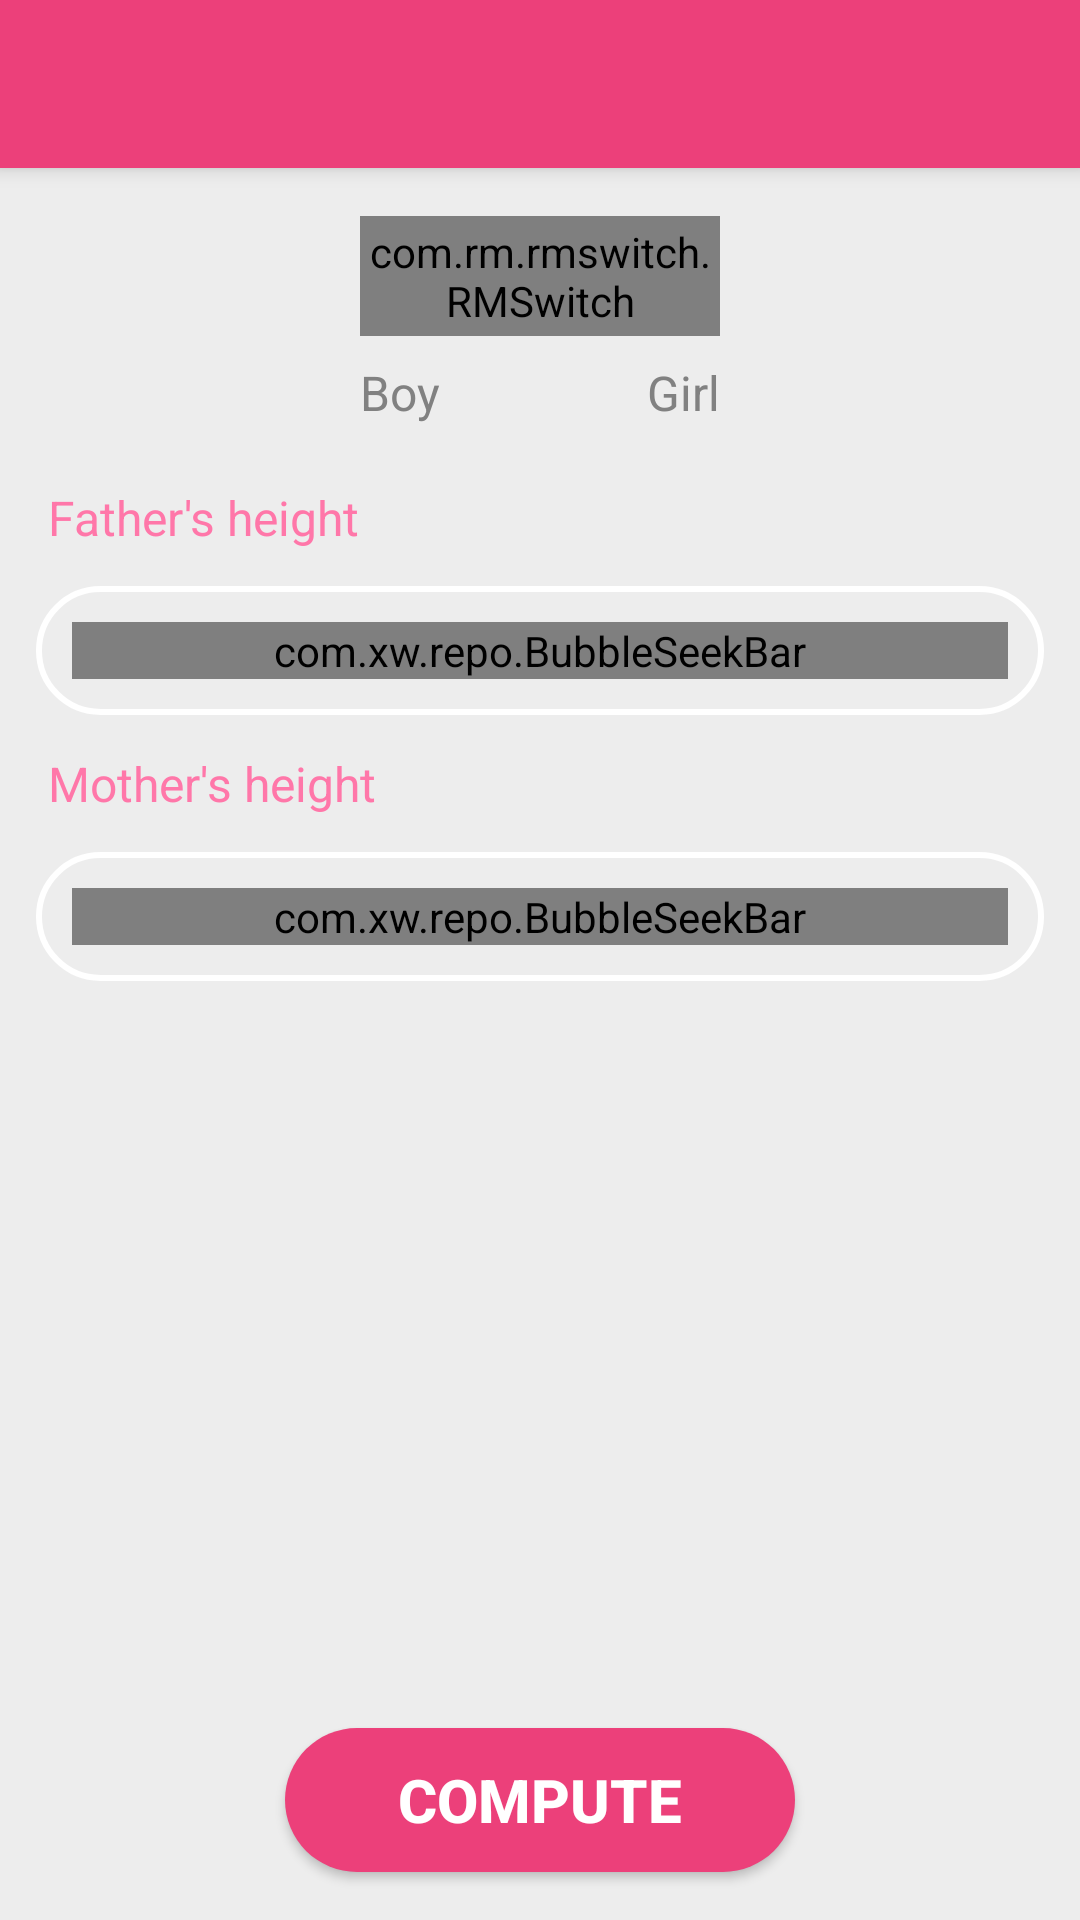

Reconstruct the res/layout file that produces this screen, plus the resources it refers to.
<!-- AndroidManifest.xml: application theme AppTheme -->
<!-- res/layout/activity_height_calculator.xml -->
<?xml version="1.0" encoding="utf-8"?>

<androidx.coordinatorlayout.widget.CoordinatorLayout xmlns:android="http://schemas.android.com/apk/res/android"
    xmlns:app="http://schemas.android.com/apk/res-auto"
    android:layout_width="match_parent"
    android:layout_height="match_parent"
    android:animateLayoutChanges="true">

    <com.google.android.material.appbar.AppBarLayout
        android:layout_width="match_parent"
        android:layout_height="wrap_content">

        <androidx.appcompat.widget.Toolbar
            android:layout_width="match_parent"
            android:layout_height="?attr/actionBarSize"
            android:layoutDirection="rtl">

            <ImageButton
                android:id="@+id/btn_back_height_cal"
                style="@style/BackButton"
                app:srcCompat="@drawable/ic_arrow_forward_black_24dp" />

        </androidx.appcompat.widget.Toolbar>

    </com.google.android.material.appbar.AppBarLayout>

    <androidx.coordinatorlayout.widget.CoordinatorLayout
        android:layout_width="match_parent"
        android:layout_height="match_parent"
        android:layout_marginTop="?attr/actionBarSize">

        <RelativeLayout
            android:layout_width="match_parent"
            android:layout_height="match_parent"
            android:background="@color/bmi_background"
            android:orientation="vertical">

            <com.rm.rmswitch.RMSwitch
                android:id="@+id/toggle_gender"
                android:layout_width="120dp"
                android:layout_height="40dp"
                android:layout_centerHorizontal="true"
                android:layout_marginTop="@dimen/standard_margin_x2"
                android:layoutDirection="rtl"
                app:checked="false"
                app:forceAspectRatio="false"
                app:switchBkgCheckedColor="@color/colorPrimary"
                app:switchBkgNotCheckedColor="@color/blue"
                app:switchDesign="slim"
                app:switchToggleCheckedColor="@color/colorPrimary"
                app:switchToggleCheckedImage="@drawable/ic_gender_female"
                app:switchToggleNotCheckedColor="@color/blue"
                app:switchToggleNotCheckedImage="@drawable/ic_gender_male" />

            <RelativeLayout
                android:id="@+id/relative_1"
                android:layout_width="wrap_content"
                android:layout_height="wrap_content"
                android:layout_below="@+id/toggle_gender"
                android:layout_alignStart="@+id/toggle_gender"
                android:layout_alignEnd="@+id/toggle_gender"
                android:layout_centerHorizontal="true"
                android:layout_marginTop="@dimen/standard_margin"
                android:layout_marginBottom="20dp"
                android:layoutDirection="rtl">

                <TextView
                    style="@style/LightFont16"
                    android:layout_width="wrap_content"
                    android:layout_height="wrap_content"
                    android:layout_alignParentStart="true"
                    android:text="@string/girl"
                    android:textColor="@color/text_gray" />

                <TextView
                    style="@style/LightFont16"
                    android:layout_width="wrap_content"
                    android:layout_height="wrap_content"
                    android:layout_alignParentEnd="true"
                    android:text="@string/boy"
                    android:textColor="@color/text_gray" />


            </RelativeLayout>

            <TextView
                android:id="@+id/txt_height_father"
                style="@style/LightFont16"
                android:layout_width="wrap_content"
                android:layout_height="wrap_content"
                android:layout_below="@+id/relative_1"
                android:layout_alignParentStart="true"
                android:layout_marginStart="@dimen/standard_margin_x2"
                android:text="@string/father_height"
                android:textColor="@color/text_pink" />

            <RelativeLayout
                android:id="@+id/relative_father"
                android:layout_width="match_parent"
                android:layout_height="wrap_content"
                android:layout_below="@+id/txt_height_father"
                android:layout_margin="@dimen/standard_margin_x"
                android:background="@drawable/seekbar_background"
                android:padding="@dimen/standard_margin_x">

                <com.xw.repo.BubbleSeekBar
                    android:id="@+id/seekbar_height_father"
                    android:layout_width="match_parent"
                    android:layout_height="wrap_content"
                    android:layout_centerVertical="true"
                    app:bsb_bubble_color="@color/colorPrimary"
                    app:bsb_bubble_text_color="@color/colorPrimaryDark"
                    app:bsb_max="200"
                    app:bsb_min="130"
                    app:bsb_progress="150"
                    app:bsb_second_track_color="@color/colorPrimary"
                    app:bsb_section_count="7"
                    app:bsb_section_text_position="bottom_sides"
                    app:bsb_show_progress_in_float="true"
                    app:bsb_show_section_mark="true"
                    app:bsb_show_section_text="true"
                    app:bsb_show_thumb_text="true"
                    app:bsb_track_color="@color/darkGray" />

            </RelativeLayout>

            <TextView
                android:id="@+id/txt_height_mother"
                style="@style/LightFont16"
                android:layout_width="wrap_content"
                android:layout_height="wrap_content"
                android:layout_below="@+id/relative_father"
                android:layout_gravity="start"
                android:layout_marginStart="@dimen/standard_margin_x2"
                android:text="@string/mother_height"
                android:textColor="@color/text_pink" />

            <RelativeLayout
                android:layout_width="match_parent"
                android:layout_height="wrap_content"
                android:layout_below="@+id/txt_height_mother"
                android:layout_margin="@dimen/standard_margin_x"
                android:background="@drawable/seekbar_background"
                android:padding="@dimen/standard_margin_x">

                <com.xw.repo.BubbleSeekBar
                    android:id="@+id/seekbar_height_mother"
                    android:layout_width="match_parent"
                    android:layout_height="wrap_content"
                    android:layout_centerVertical="true"
                    app:bsb_bubble_color="@color/colorPrimary"
                    app:bsb_bubble_text_color="@color/colorPrimaryDark"
                    app:bsb_max="200"
                    app:bsb_min="130"
                    app:bsb_progress="150"
                    app:bsb_second_track_color="@color/colorPrimary"
                    app:bsb_section_count="7"
                    app:bsb_section_text_position="bottom_sides"
                    app:bsb_show_progress_in_float="true"
                    app:bsb_show_section_mark="true"
                    app:bsb_show_section_text="true"
                    app:bsb_show_thumb_text="true"
                    app:bsb_track_color="@color/darkGray" />

            </RelativeLayout>

            <Button
                android:id="@+id/btn_height_result"
                style="@style/LightFont20"
                android:layout_width="wrap_content"
                android:layout_height="wrap_content"
                android:layout_alignParentBottom="true"
                android:layout_centerHorizontal="true"
                android:layout_marginBottom="@dimen/standard_margin_x2"
                android:background="@drawable/calculate_button_background"
                android:text="@string/calculate"
                android:textColor="@color/white"
                android:textStyle="bold" />

        </RelativeLayout>

    </androidx.coordinatorlayout.widget.CoordinatorLayout>


</androidx.coordinatorlayout.widget.CoordinatorLayout>
<!-- resources referenced by this layout -->
<resources>
  <color name="blue">#76a5ee</color>
  <color name="bmi_background">#ededed</color>
  <color name="colorPrimary">#ec407a</color>
  <color name="colorPrimaryDark">#b4004e</color>
  <color name="darkGray">#aeaeba</color>
  <color name="text_gray">#818181</color>
  <color name="text_pink">#ff77a9</color>
  <color name="white">#ffffff</color>
  <dimen name="standard_margin">8dp</dimen>
  <dimen name="standard_margin_x">12dp</dimen>
  <dimen name="standard_margin_x2">16dp</dimen>
  <!-- drawable calculate_button_background (drawable) -->
  <?xml version="1.0" encoding="utf-8"?>
  
  <shape xmlns:android="http://schemas.android.com/apk/res/android"
      android:shape="rectangle">
      <solid android:color="@color/colorPrimary" />
      <corners android:radius="25dp" />
      <size android:width="170dp" android:height="20dp"/>
  
  </shape>
  <!-- drawable ic_gender_female (drawable) -->
  <vector xmlns:android="http://schemas.android.com/apk/res/android"
      android:width="32dp"
      android:height="32dp"
      android:viewportWidth="59.267"
      android:viewportHeight="69.267">
      <path
          android:fillColor="#ffffff"
          android:pathData="M27.482,34.031v12.317h-6.92c-1.703,0 -3.084,1.381 -3.084,3.084s1.381,3.084 3.084,3.084h6.92v5.531c0,1.703 1.381,3.084 3.084,3.084s3.084,-1.381 3.084,-3.084v-5.531h6.92c1.703,0 3.084,-1.381 3.084,-3.084s-1.381,-3.084 -3.084,-3.084h-6.92V34.031c7.993,-1.458 14.072,-8.467 14.072,-16.874C47.723,7.697 40.026,0 30.566,0c-9.46,0 -17.157,7.697 -17.157,17.157C13.409,25.564 19.489,32.573 27.482,34.031zM30.566,6.169c6.059,0 10.988,4.929 10.988,10.988s-4.929,10.988 -10.988,10.988s-10.988,-4.929 -10.988,-10.988S24.507,6.169 30.566,6.169z" />
  </vector>
  <!-- drawable seekbar_background (drawable) -->
  <?xml version="1.0" encoding="utf-8"?>
  
  <shape xmlns:android="http://schemas.android.com/apk/res/android"
      android:shape="rectangle">
      <stroke
          android:width="2dp"
          android:color="@android:color/white" />
      <corners android:radius="25dp" />
  
  </shape>
  <string name="boy">Boy</string>
  <string name="calculate">Compute</string>
  <string name="father_height">Father\'s height</string>
  <string name="girl">Girl</string>
  <string name="mother_height">Mother\'s height</string>
  <style name="BackButton">
  
          <item name="android:layout_width">wrap_content</item>
          <item name="android:layout_height">wrap_content</item>
          <item name="android:layout_gravity">center|start</item>
          <item name="android:layout_marginStart">@dimen/standard_margin_x2</item>
          <item name="android:layout_marginEnd">@dimen/standard_margin</item>
          <item name="android:background">@color/colorPrimary</item>
  
      </style>
  <style name="LightFont16">
  
          <item name="android:textSize">16sp</item>
      </style>
  <style name="LightFont20">
  
          <item name="android:textSize">20sp</item>
      </style>
  <style name="AppTheme" parent="Theme.AppCompat.Light.NoActionBar">
  
          <item name="windowNoTitle">true</item>
          <item name="colorPrimaryDark">@color/colorPrimaryDark</item>
          <item name="colorPrimary">@color/colorPrimary</item>
          <item name="colorAccent">@color/colorPrimary</item>
  
      </style>
</resources>
